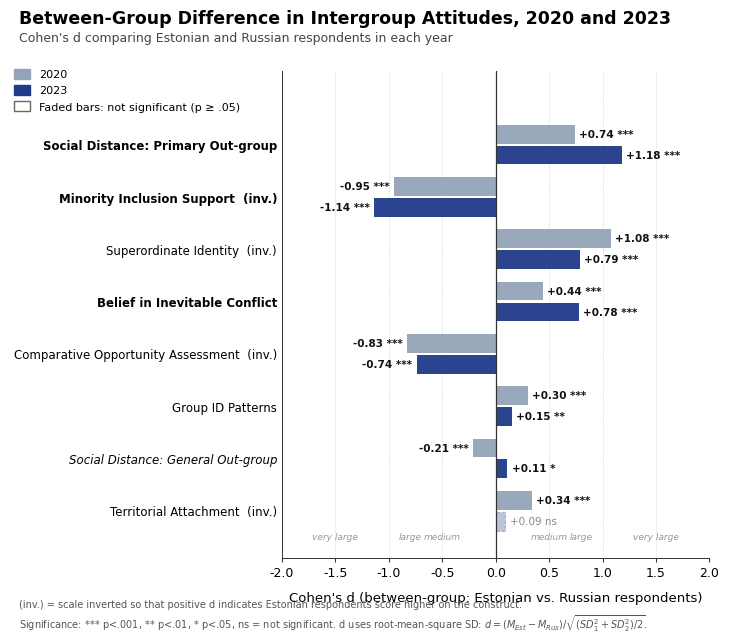

This figure's Python source: (Note: this script raises an exception after producing the figure.)
"""
Publication-ready diverging bar chart of between-group difference (Cohen's d,
Estonian vs Russian) in 2020 and 2023, focused subset for thesis insertion.

Differences from script 20 (canonical fig_between_group_gap.jpg):
  - Contact variables removed (Contact: Russian / Estonian Speakers)
  - "Minority Support Inclusion" relabeled to "Minority Inclusion Support"
  - Three core variables shown in BOLD:
      Social Distance: Primary Out-group
      Minority Inclusion Support
      Belief in Inevitable Conflict
  - "Social Distance: General Out-group" shown in ITALIC

Output: viz/fig_between_group_gap_focused.jpg  (300 DPI)
"""

import matplotlib.pyplot as plt
import matplotlib.patches as mpatches
import numpy as np
from pathlib import Path

# ---------- Data (matches script 20, contact rows removed) -----------------
# (label, raw_d_2020, p_2020, raw_d_2023, p_2023, inverted, weight, style)
#   weight in {"normal", "bold"}; style in {"normal", "italic"}
rows = [
    ("Social Distance: Primary Out-group",   +0.74, 0.0000, +1.18, 0.0000, False, "bold",   "normal"),
    ("Minority Inclusion Support",           +0.95, 0.0000, +1.14, 0.0000, True,  "bold",   "normal"),
    ("Superordinate Identity",               -1.08, 0.0000, -0.79, 0.0000, True,  "normal", "normal"),
    ("Belief in Inevitable Conflict",        +0.44, 0.0000, +0.78, 0.0000, False, "bold",   "normal"),
    ("Comparative Opportunity Assessment",   +0.83, 0.0000, +0.74, 0.0000, True,  "normal", "normal"),
    ("Group ID Patterns",                    +0.30, 0.0000, +0.15, 0.009,  False, "normal", "normal"),
    ("Social Distance: General Out-group",   -0.21, 0.0003, +0.11, 0.049,  False, "normal", "italic"),
    ("Territorial Attachment",               -0.34, 0.0000, -0.09, 0.115,  True,  "normal", "normal"),
]


def stars(p):
    if p < 0.001: return "***"
    if p < 0.01:  return "**"
    if p < 0.05:  return "*"
    return "ns"


labels, d_2020, d_2023, p_2020, p_2023, inverted = [], [], [], [], [], []
weights, styles = [], []
for lab, d20, p20, d23, p23, inv, w, st in rows:
    flip = -1 if inv else 1
    labels.append(lab + ("  (inv.)" if inv else ""))
    d_2020.append(d20 * flip)
    d_2023.append(d23 * flip)
    p_2020.append(p20)
    p_2023.append(p23)
    inverted.append(inv)
    weights.append(w)
    styles.append(st)

n = len(labels)
y_pos = np.arange(n)[::-1]


# ---------- Style ----------
plt.rcParams.update({
    "font.family": "DejaVu Sans",
    "font.size":   9,
    "axes.edgecolor": "#333333",
    "axes.linewidth": 0.7,
})

C2020 = "#94a3b8"
C2023 = "#1e3a8a"

fig, ax = plt.subplots(figsize=(7.5, 6.4), dpi=300)

bar_h = 0.36
y_2020 = y_pos + bar_h/2 + 0.02
y_2023 = y_pos - bar_h/2 - 0.02

# Bars
for i in range(n):
    sig_20 = p_2020[i] < 0.05
    sig_23 = p_2023[i] < 0.05
    ax.barh(y_2020[i], d_2020[i], height=bar_h,
            color=C2020, alpha=0.95 if sig_20 else 0.30,
            edgecolor=C2020, linewidth=0.8 if not sig_20 else 0,
            linestyle="-" if sig_20 else (0, (3, 2)))
    ax.barh(y_2023[i], d_2023[i], height=bar_h,
            color=C2023, alpha=0.95 if sig_23 else 0.30,
            edgecolor=C2023, linewidth=0.8 if not sig_23 else 0,
            linestyle="-" if sig_23 else (0, (3, 2)))

# d labels at end of bars
for i in range(n):
    for d, y, p in [
        (d_2020[i], y_2020[i], p_2020[i]),
        (d_2023[i], y_2023[i], p_2023[i]),
    ]:
        offset = 0.04 if d >= 0 else -0.04
        ha = "left" if d >= 0 else "right"
        sig = p < 0.05
        ax.text(d + offset, y, f"{d:+.2f} {stars(p)}",
                va="center", ha=ha,
                fontsize=7.5,
                color="#111" if sig else "#888",
                fontweight="bold" if sig else "normal")

# Reference lines
for x in [-2, -1.5, -1, -0.5, 0.5, 1, 1.5, 2]:
    ax.axvline(x, color="#cccccc", linewidth=0.6, linestyle=":", zorder=0)
ax.axvline(0, color="#333333", linewidth=0.9, zorder=1)

for x, lbl in [(-1.5, "very large"), (-0.8, "large"), (-0.5, "medium"),
               (0.5, "medium"), (0.8, "large"), (1.5, "very large")]:
    ax.text(x, -0.55, lbl, ha="center", fontsize=6.5, color="#999", style="italic")

# Axes
ax.set_yticks(y_pos)
ax.set_yticklabels(labels, fontsize=8.5)
ax.set_ylim(-0.9, n + 0.4)
ax.set_xlim(-2.0, 2.0)
ax.set_xticks([-2, -1.5, -1, -0.5, 0, 0.5, 1, 1.5, 2])
ax.set_xlabel(
    "Cohen's d (between-group: Estonian vs. Russian respondents)",
    fontsize=9.5, labelpad=8
)

# Apply per-label weight / style
for tl, w, st in zip(ax.get_yticklabels(), weights, styles):
    tl.set_fontweight(w)
    tl.set_fontstyle(st)

for s in ("top", "right"):
    ax.spines[s].set_visible(False)
ax.spines["left"].set_color("#333333")
ax.spines["bottom"].set_color("#333333")
ax.tick_params(axis="x", length=3, color="#333333")
ax.tick_params(axis="y", length=0)

# Title and subtitle
fig.text(0.05, 0.965, "Between-Group Difference in Intergroup Attitudes, 2020 and 2023",
         fontsize=12.5, fontweight="bold", ha="left")
fig.text(0.05, 0.937,
         "Cohen's d comparing Estonian and Russian respondents in each year",
         fontsize=9, color="#444", ha="left")

# Legend
patch_2020 = mpatches.Patch(color=C2020, label="2020")
patch_2023 = mpatches.Patch(color=C2023, label="2023")
patch_sig  = mpatches.Patch(facecolor="white", edgecolor="#666",
                            label="Faded bars: not significant (p ≥ .05)")
fig.legend(handles=[patch_2020, patch_2023, patch_sig],
           loc="upper left", bbox_to_anchor=(0.03, 0.910),
           frameon=False, fontsize=8,
           handlelength=1.4, handleheight=1.0, ncol=1)

# Footnote
fig.text(0.05, 0.020,
         "(inv.) = scale inverted so that positive d indicates Estonian respondents score higher on the construct.\n"
         "Significance: *** p<.001, ** p<.01, * p<.05, ns = not significant. d uses root-mean-square SD: "
         r"$d = (M_{Est} - M_{Rus}) / \sqrt{(SD_1^2 + SD_2^2)/2}$.",
         fontsize=7, color="#555", ha="left")

plt.subplots_adjust(left=0.40, right=0.97, top=0.89, bottom=0.13)

out_path = Path(__file__).parent.parent / "viz" / "fig_between_group_gap_focused.jpg"
plt.savefig(out_path, dpi=300, format="jpg",
            facecolor="white", pil_kwargs={"quality": 95})
print(f"Saved: {out_path}")
